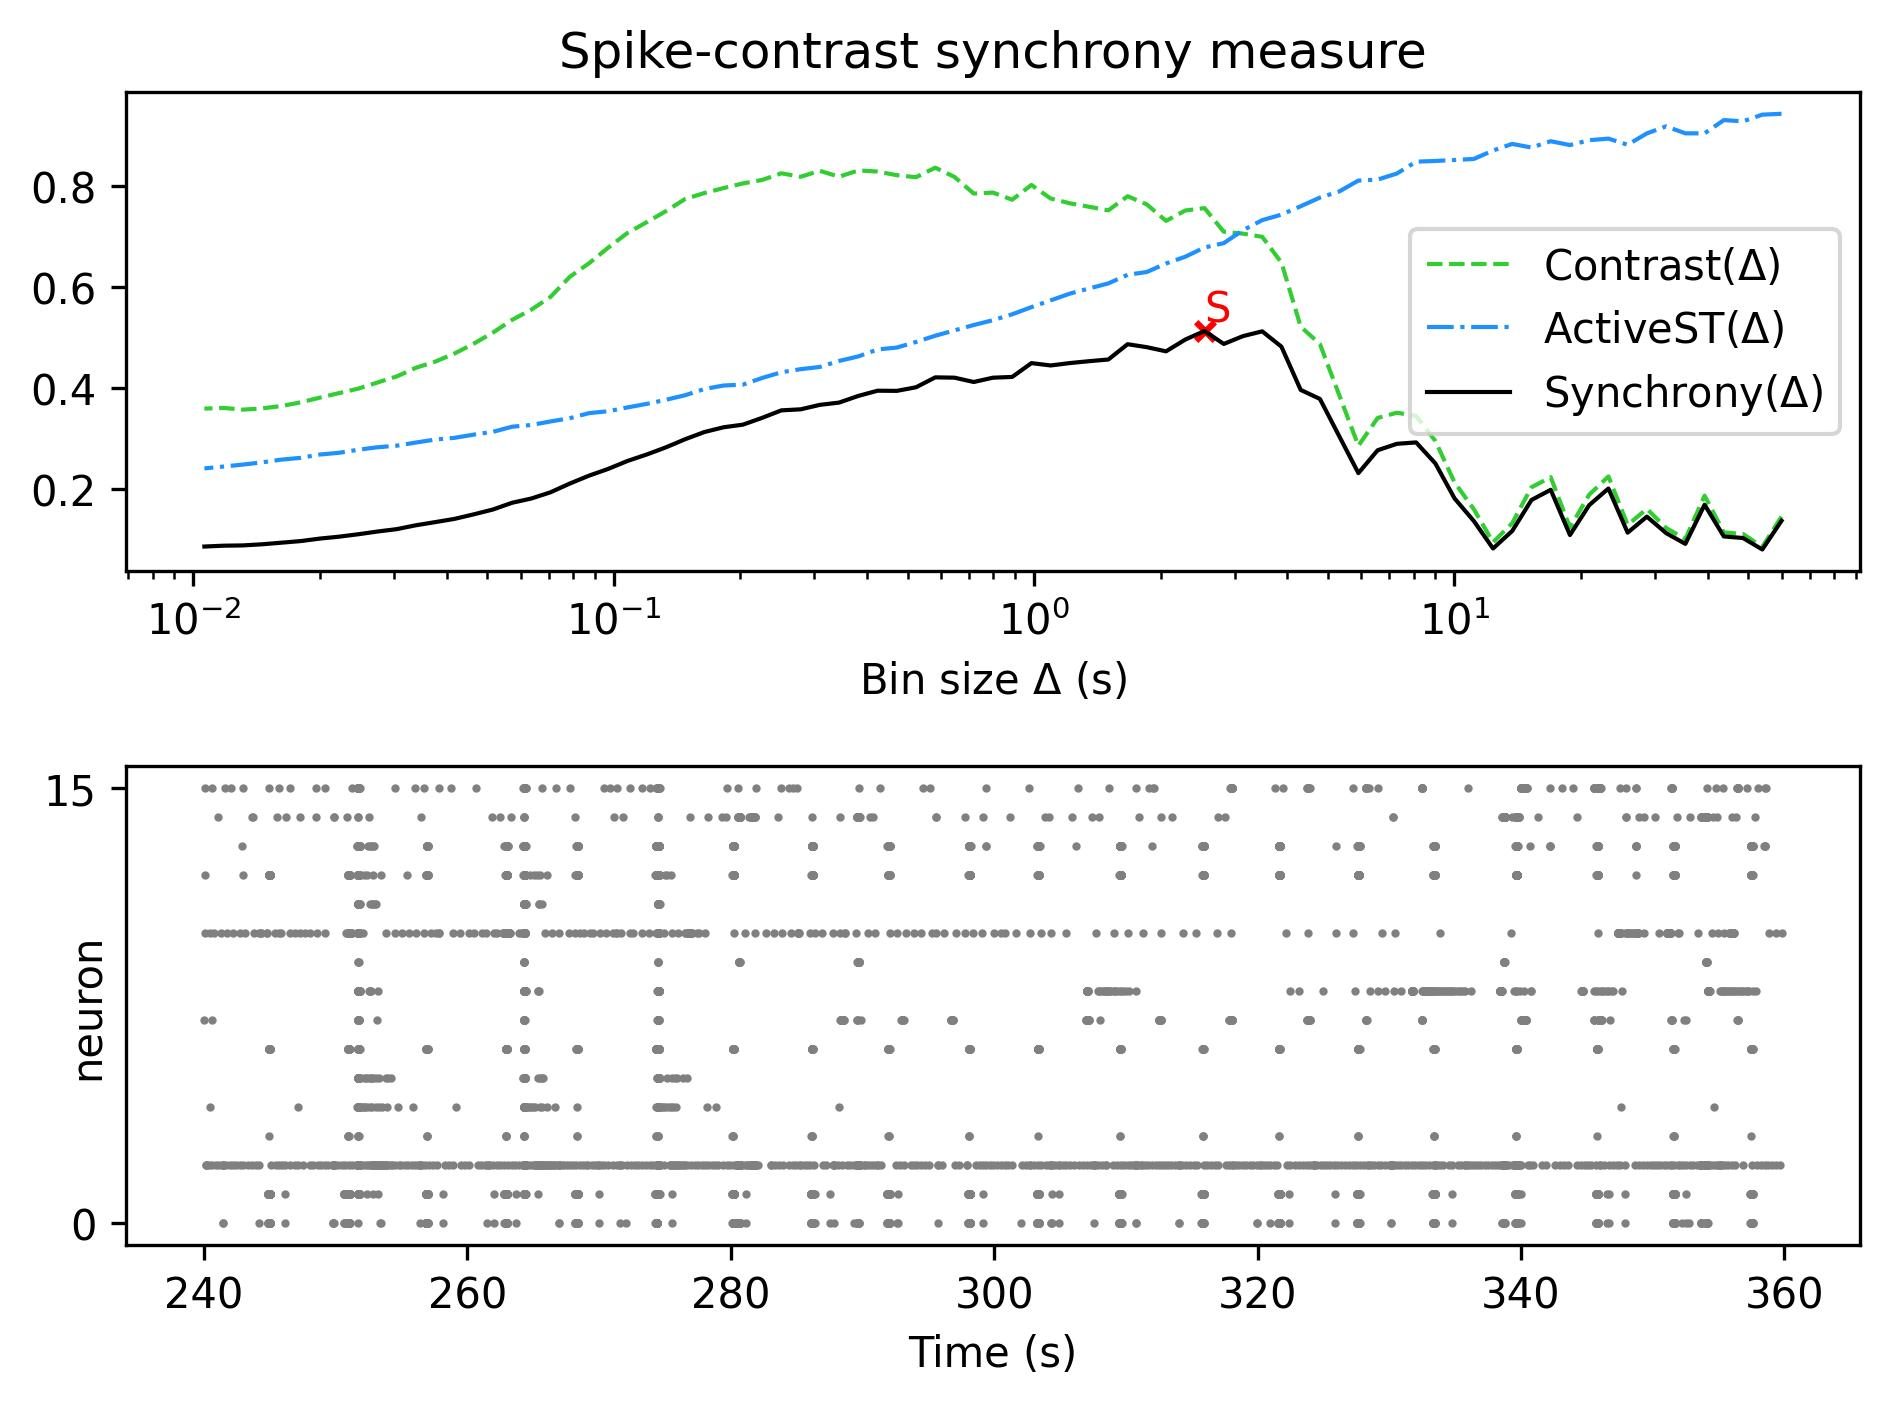

Data behind this chart, as committed beside it:
, Spike-contrast (60.0 s), Spike-contrast (54.0 s), Spike-contrast (48.6 s), Spike-contrast (43.74 s), Spike-contrast (39.366 s), Spike-contrast (35.429 s), Spike-contrast (31.886 s), Spike-contrast (28.698 s), Spike-contrast (25.828 s), Spike-contrast (23.245 s), Spike-contrast (20.921 s), Spike-contrast (18.829 s), Spike-contrast (16.946 s), Spike-contrast (15.251 s), Spike-contrast (13.726 s), Spike-contrast (12.353 s), Spike-contrast (11.118 s), Spike-contrast (10.006 s), Spike-contrast (9.006 s), Spike-contrast (8.105 s), Spike-contrast (7.295 s), Spike-contrast (6.565 s), Spike-contrast (5.909 s)
0, 0.1378, 0.08102, 0.1037, 0.1068, 0.1695, 0.09211, 0.1134, 0.146, 0.1143, 0.2017, 0.1687, 0.1096, 0.1991, 0.179, 0.1177, 0.08298, 0.1374, 0.1821, 0.2514, 0.2929, 0.2901, 0.2774, 0.2321
